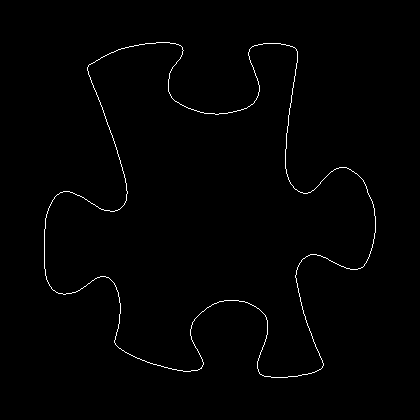

The file beside this chart, header and first rows:
44, 229
44, 230
44, 231
44, 232
44, 233
44, 234
44, 235
44, 236
44, 237
44, 238
44, 239
44, 240
44, 241
44, 242
44, 243
44, 244
44, 245
44, 246
44, 247
44, 248
44, 249
44, 250
44, 251
44, 252
44, 253
44, 254
44, 255
44, 256
44, 257
44, 258
44, 259
44, 260
44, 261
44, 262
44, 263
44, 264
44, 265
44, 266
44, 267
44, 268
45, 269
45, 270
45, 271
45, 272
45, 273
45, 274
45, 275
46, 276
46, 277
46, 278
46, 279
47, 280
47, 281
48, 282
48, 283
49, 284
49, 285
50, 286
51, 287
51, 288
52, 289
... 1,481 more rows
